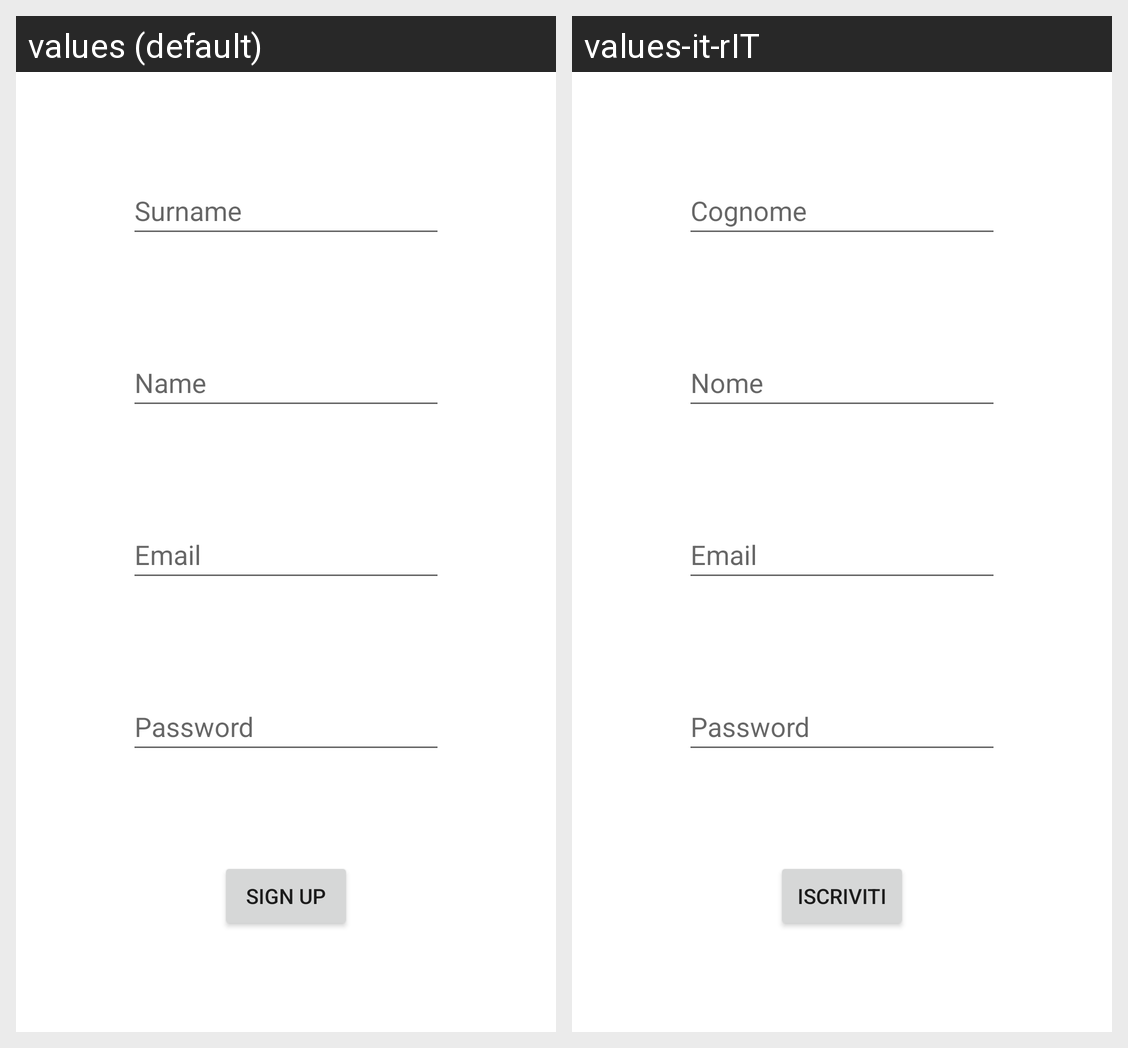

The Android screen above is rendered under two locales of the same app. Produce the string resources it draws, with the default and per-locale values.
Android screen res/layout/activity_sign_up_corelatore.xml rendered under 2 locales, left to right: values (default), values-it-rIT. Device: Nexus 5 (rendered at 1080×1920; each locale shown at half size, 540×960, under a caption strip naming it); theme Theme.LaureApp.
Strings drawn on this screen, with the default value and each locale's value (text and hints the layout hard-codes, and strings that could not be matched under every locale, appear in the picture but are not listed):

cognome
  values: Surname
  values-it-rIT: Cognome

nome
  values: Name
  values-it-rIT: Nome

email
  values: Email
  values-it-rIT: Email

password
  values: Password
  values-it-rIT: Password

iscriviti
  values: Sign up
  values-it-rIT: Iscriviti
